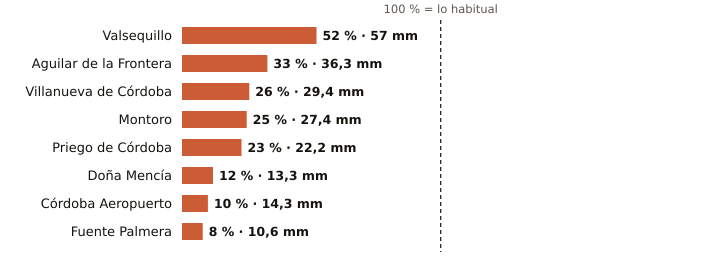

Source data for this figure (header and first rows):
estacion, provincia, indicativo, mm_otono, referencia_mm, pct, periodo_referencia, hasta, hora
Valsequillo, Córdoba, 4263X, 57.0, 109.7, 52, 2008-2025, 2026-11-08, 11
Aguilar de la Frontera, Córdoba, 5624X, 36.3, 108.7, 33, 2006-2025, 2026-11-08, 11
Villanueva de Córdoba, Córdoba, 5390Y, 29.4, 112.4, 26, 2000-2025, 2026-11-08, 12
Montoro, Córdoba, 5361X, 27.4, 109.2, 25, 2008-2025, 2026-11-08, 11
Priego de Córdoba, Córdoba, 5412X, 22.2, 94.6, 23, 2008-2023, 2026-11-08, 12
Doña Mencía, Córdoba, 5427X, 13.3, 107.0, 12, 1991-2020, 2026-11-08, 12
Córdoba Aeropuerto, Córdoba, 5402, 14.3, 145.2, 10, 1991-2020, 2026-11-08, 12
Fuente Palmera, Córdoba, 5470, 10.6, 131.0, 8, 2009-2025, 2026-11-08, 11
